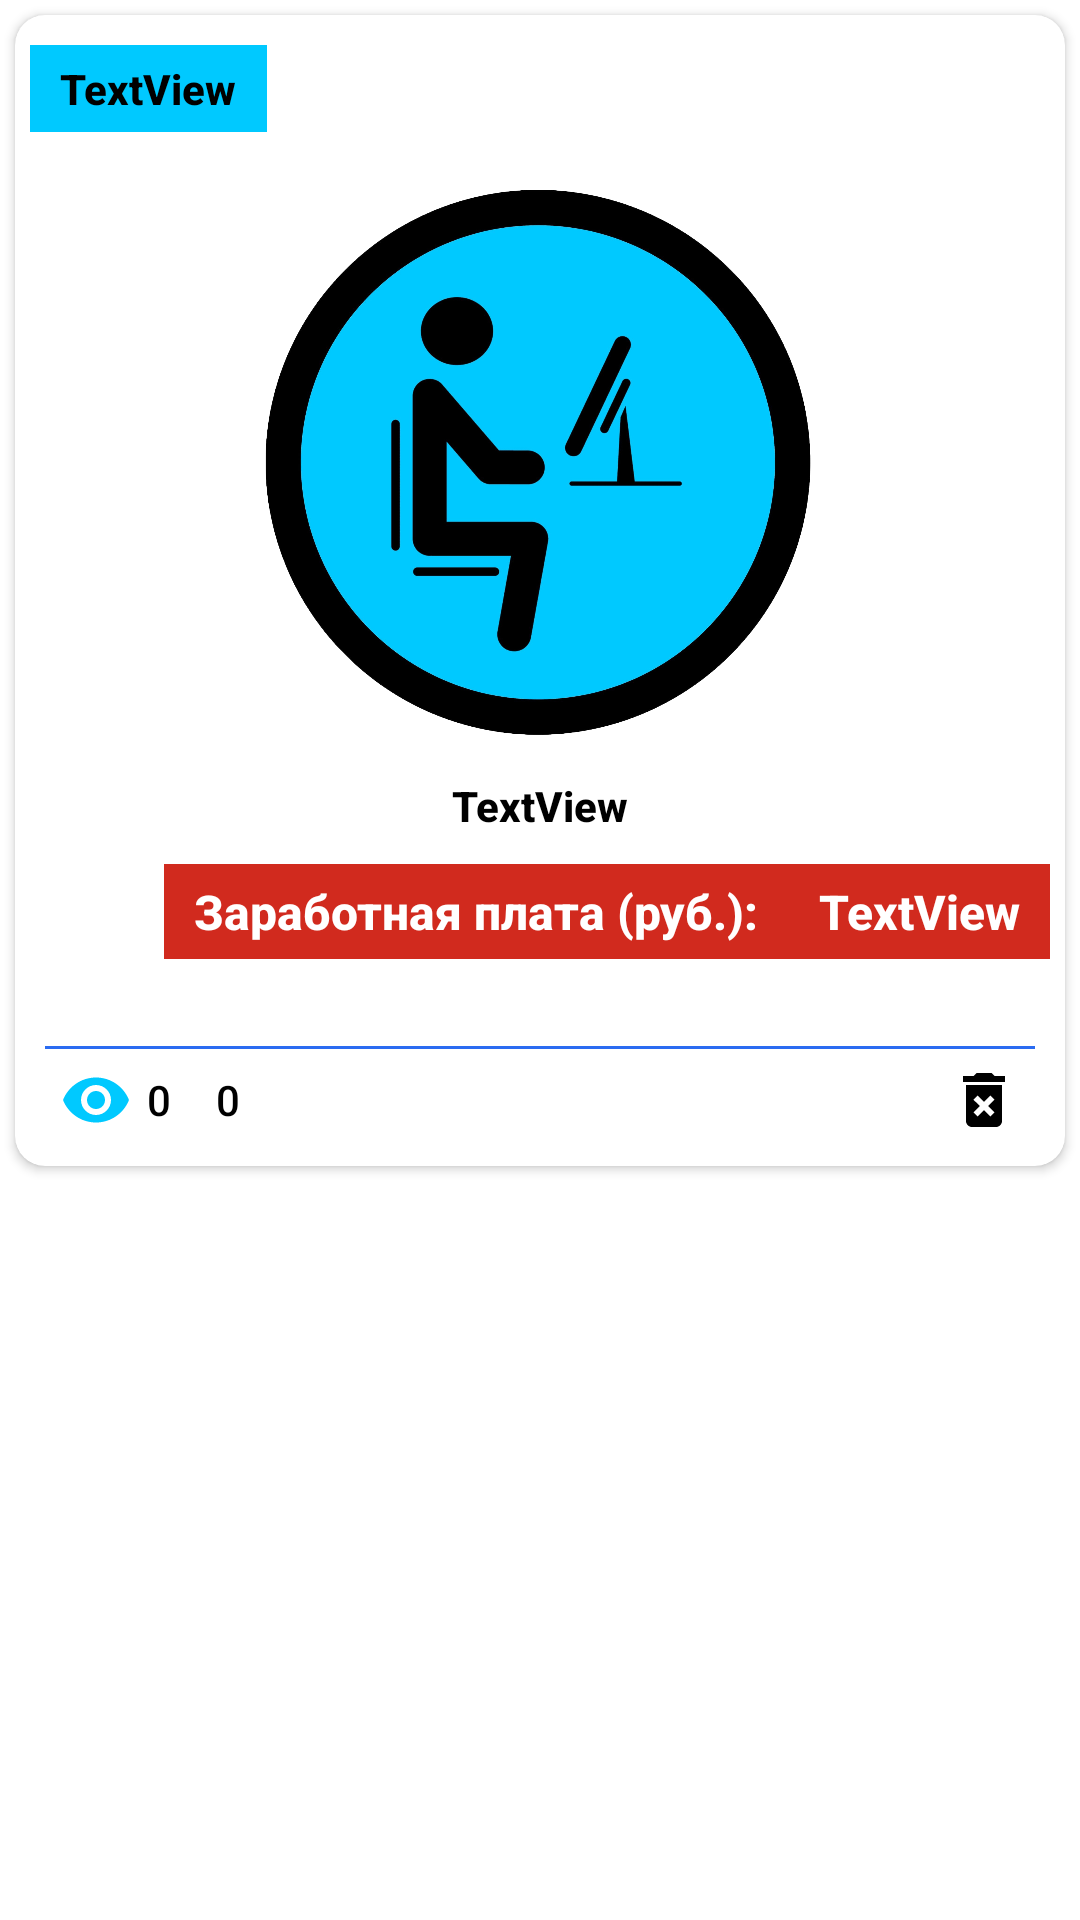

The Android layout XML behind this screen, and the referenced resources:
<!-- AndroidManifest.xml: application theme Theme.NoActionBar -->
<!-- res/layout/ad_list_item.xml -->
<?xml version="1.0" encoding="utf-8"?>
<androidx.constraintlayout.widget.ConstraintLayout xmlns:android="http://schemas.android.com/apk/res/android"
    xmlns:app="http://schemas.android.com/apk/res-auto"
    xmlns:tools="http://schemas.android.com/tools"
    android:layout_width="match_parent"
    android:layout_height="wrap_content">

    <androidx.cardview.widget.CardView
        android:layout_width="0dp"
        android:layout_height="wrap_content"
        android:layout_marginStart="5dp"
        android:layout_marginTop="5dp"
        android:layout_marginEnd="5dp"
        android:layout_marginBottom="5dp"
        app:cardCornerRadius="10dp"
        app:layout_constraintBottom_toBottomOf="parent"
        app:layout_constraintEnd_toEndOf="parent"
        app:layout_constraintStart_toStartOf="parent"
        app:layout_constraintTop_toTopOf="parent"
        app:layout_constraintVertical_bias="0.0">

        <LinearLayout
            android:layout_width="match_parent"
            android:layout_height="match_parent"
            android:orientation="vertical"
            android:paddingBottom="5dp">

            <TextView
                android:id="@+id/tvTitle"
                android:layout_width="wrap_content"
                android:layout_height="wrap_content"
                android:layout_marginStart="5dp"
                android:layout_marginTop="10dp"
                android:background="@color/blue_main"
                android:fontFamily="sans-serif-medium"
                android:paddingStart="10dp"
                android:paddingTop="5dp"
                android:paddingEnd="10dp"
                android:paddingBottom="5dp"
                android:text="TextView"
                android:textColor="@color/black"
                android:textStyle="bold"
                app:layout_constraintEnd_toEndOf="parent"
                app:layout_constraintStart_toStartOf="parent"
                app:layout_constraintTop_toTopOf="parent" />

            <ImageView
                android:id="@+id/mainImage"
                android:layout_width="match_parent"
                android:layout_height="200dp"
                android:layout_marginStart="5dp"
                android:layout_marginTop="10dp"
                android:layout_marginEnd="5dp"
                android:background="@null"
                app:layout_constraintEnd_toEndOf="parent"
                app:layout_constraintStart_toStartOf="parent"
                app:layout_constraintTop_toBottomOf="@+id/tvTitle"
                app:srcCompat="@drawable/def_img_3" />

            <TextView
                android:id="@+id/tvDescription"
                android:layout_width="match_parent"
                android:layout_height="wrap_content"
                android:layout_marginStart="5dp"
                android:layout_marginTop="5dp"
                android:layout_marginEnd="5dp"
                android:ellipsize="end"
                android:fontFamily="sans-serif-medium"
                android:gravity="center_horizontal"
                android:maxLines="4"
                android:text="TextView"
                android:textColor="@color/black"
                android:textStyle="bold" />

            <LinearLayout
                android:layout_width="match_parent"
                android:layout_height="wrap_content"
                android:layout_marginStart="5dp"
                android:layout_marginTop="10dp"
                android:layout_marginEnd="5dp"
                android:layout_marginBottom="10dp"
                android:gravity="end"
                android:orientation="horizontal">

                <TextView
                    android:id="@+id/tvPriceDescription"
                    android:layout_width="wrap_content"
                    android:layout_height="wrap_content"
                    android:background="@color/red_light"
                    android:fontFamily="sans-serif-medium"
                    android:gravity="start"
                    android:paddingStart="10dp"
                    android:paddingTop="5dp"
                    android:paddingEnd="10dp"
                    android:paddingBottom="5dp"
                    android:text="@string/price_desc"
                    android:textColor="@color/white"
                    android:textSize="16sp"
                    android:textStyle="bold" />

                <TextView
                    android:id="@+id/tvPrice"
                    android:layout_width="wrap_content"
                    android:layout_height="wrap_content"
                    android:background="@color/red_light"
                    android:fontFamily="sans-serif-medium"
                    android:gravity="start"
                    android:inputType="text"
                    android:paddingStart="10dp"
                    android:paddingTop="5dp"
                    android:paddingEnd="10dp"
                    android:paddingBottom="5dp"
                    android:text="TextView"
                    android:textColor="@color/white"
                    android:textSize="16sp"
                    android:textStyle="bold"
                    tools:ignore="TouchTargetSizeCheck,DuplicateSpeakableTextCheck" />

            </LinearLayout>

            <LinearLayout
                android:layout_width="match_parent"
                android:layout_height="wrap_content"
                android:layout_marginEnd="10dp"
                android:gravity="end"
                android:orientation="horizontal">

                <TextView
                    android:id="@+id/tvPublishTime"
                    android:layout_width="wrap_content"
                    android:layout_height="wrap_content" />
            </LinearLayout>

            <LinearLayout
                android:layout_width="match_parent"
                android:layout_height="1dp"
                android:layout_marginStart="10dp"
                android:layout_marginEnd="10dp"
                android:background="@color/blue_light"
                android:orientation="horizontal" />

            <LinearLayout
                android:layout_width="match_parent"
                android:layout_height="match_parent"
                android:layout_margin="5dp"
                android:orientation="horizontal">

                <LinearLayout
                    android:layout_width="match_parent"
                    android:layout_height="match_parent"
                    android:layout_weight="1"
                    android:gravity="center_vertical"
                    android:orientation="horizontal">

                    <ImageView
                        android:id="@+id/imViewCounter"
                        android:layout_width="wrap_content"
                        android:layout_height="wrap_content"
                        android:layout_marginStart="10dp"
                        android:contentDescription="TODO"
                        app:srcCompat="@drawable/eye"
                        app:tint="@color/blue_main" />

                    <TextView
                        android:id="@+id/tvViewCounter"
                        android:layout_width="wrap_content"
                        android:layout_height="wrap_content"
                        android:layout_marginStart="5dp"
                        android:fontFamily="sans-serif-medium"
                        android:text="0"
                        android:textColor="@color/black" />

                    <ImageButton
                        android:id="@+id/ibFav"
                        android:layout_width="wrap_content"
                        android:layout_height="wrap_content"
                        android:layout_marginStart="10dp"
                        android:background="@android:color/transparent"
                        app:srcCompat="@drawable/fav_normal"
                        app:tint="@color/blue_main"
                        tools:ignore="TouchTargetSizeCheck,SpeakableTextPresentCheck" />

                    <TextView
                        android:id="@+id/tvFavCounter"
                        android:layout_width="wrap_content"
                        android:layout_height="wrap_content"
                        android:layout_marginStart="5dp"
                        android:fontFamily="sans-serif-medium"
                        android:text="0"
                        android:textColor="@color/black" />
                </LinearLayout>

                <LinearLayout
                    android:id="@+id/editPanel"
                    android:layout_width="match_parent"
                    android:layout_height="match_parent"
                    android:layout_weight="2"
                    android:gravity="end"
                    android:orientation="horizontal"
                    android:visibility="visible">

                    <ImageButton
                        android:id="@+id/ibEditAd"
                        android:layout_width="wrap_content"
                        android:layout_height="wrap_content"
                        android:layout_marginEnd="16dp"
                        android:background="@android:color/transparent"
                        app:srcCompat="@drawable/edit"
                        app:tint="@color/black"
                        tools:ignore="TouchTargetSizeCheck,SpeakableTextPresentCheck" />

                    <ImageButton
                        android:id="@+id/ibDeleteAd"
                        android:layout_width="wrap_content"
                        android:layout_height="wrap_content"
                        android:layout_marginEnd="10dp"
                        android:background="@android:color/transparent"
                        android:tint="@color/black"
                        app:srcCompat="@drawable/ic_delete"
                        tools:ignore="TouchTargetSizeCheck,SpeakableTextPresentCheck" />
                </LinearLayout>
            </LinearLayout>
        </LinearLayout>
    </androidx.cardview.widget.CardView>
</androidx.constraintlayout.widget.ConstraintLayout>
<!-- resources referenced by this layout -->
<resources>
  <color name="black">#FF000000</color>
  <color name="blue_light">#2A6BF1</color>
  <color name="blue_main">#00c9ff</color>
  <color name="red_light">#D12A1E</color>
  <color name="white">#FFFFFFFF</color>
  <!-- drawable def_img_3: png bitmap (drawable, 676061 bytes) -->
  <!-- drawable eye (drawable) -->
  <vector android:height="24dp" android:tint="#4638EF"
      android:viewportHeight="24" android:viewportWidth="24"
      android:width="24dp" xmlns:android="http://schemas.android.com/apk/res/android">
      <path android:fillColor="@android:color/white" android:pathData="M12,4.5C7,4.5 2.73,7.61 1,12c1.73,4.39 6,7.5 11,7.5s9.27,-3.11 11,-7.5c-1.73,-4.39 -6,-7.5 -11,-7.5zM12,17c-2.76,0 -5,-2.24 -5,-5s2.24,-5 5,-5 5,2.24 5,5 -2.24,5 -5,5zM12,9c-1.66,0 -3,1.34 -3,3s1.34,3 3,3 3,-1.34 3,-3 -1.34,-3 -3,-3z"/>
  </vector>
  <!-- drawable ic_delete (drawable) -->
  <vector android:height="24dp" android:tint="#4638EF"
      android:viewportHeight="24" android:viewportWidth="24"
      android:width="24dp" xmlns:android="http://schemas.android.com/apk/res/android">
      <path android:fillColor="@android:color/white" android:pathData="M6,19c0,1.1 0.9,2 2,2h8c1.1,0 2,-0.9 2,-2L18,7L6,7v12zM8.46,11.88l1.41,-1.41L12,12.59l2.12,-2.12 1.41,1.41L13.41,14l2.12,2.12 -1.41,1.41L12,15.41l-2.12,2.12 -1.41,-1.41L10.59,14l-2.13,-2.12zM15.5,4l-1,-1h-5l-1,1L5,4v2h14L19,4z"/>
  </vector>
  <string name="price_desc">Заработная плата (руб.):</string>
  <style name="Theme.NoActionBar" parent="Theme.MaterialComponents.DayNight.DarkActionBar">
          
          <item name="colorPrimary">@color/blue_main</item>
          <item name="colorPrimaryVariant">@color/color_gray</item>
          <item name="colorOnPrimary">@color/white</item>
          <item name="windowActionBar">false</item>
          <item name="windowNoTitle">true</item>
          <item name="android:windowFullscreen">true</item>
      </style>
  <color name="color_gray">#BDBCBC</color>
</resources>
